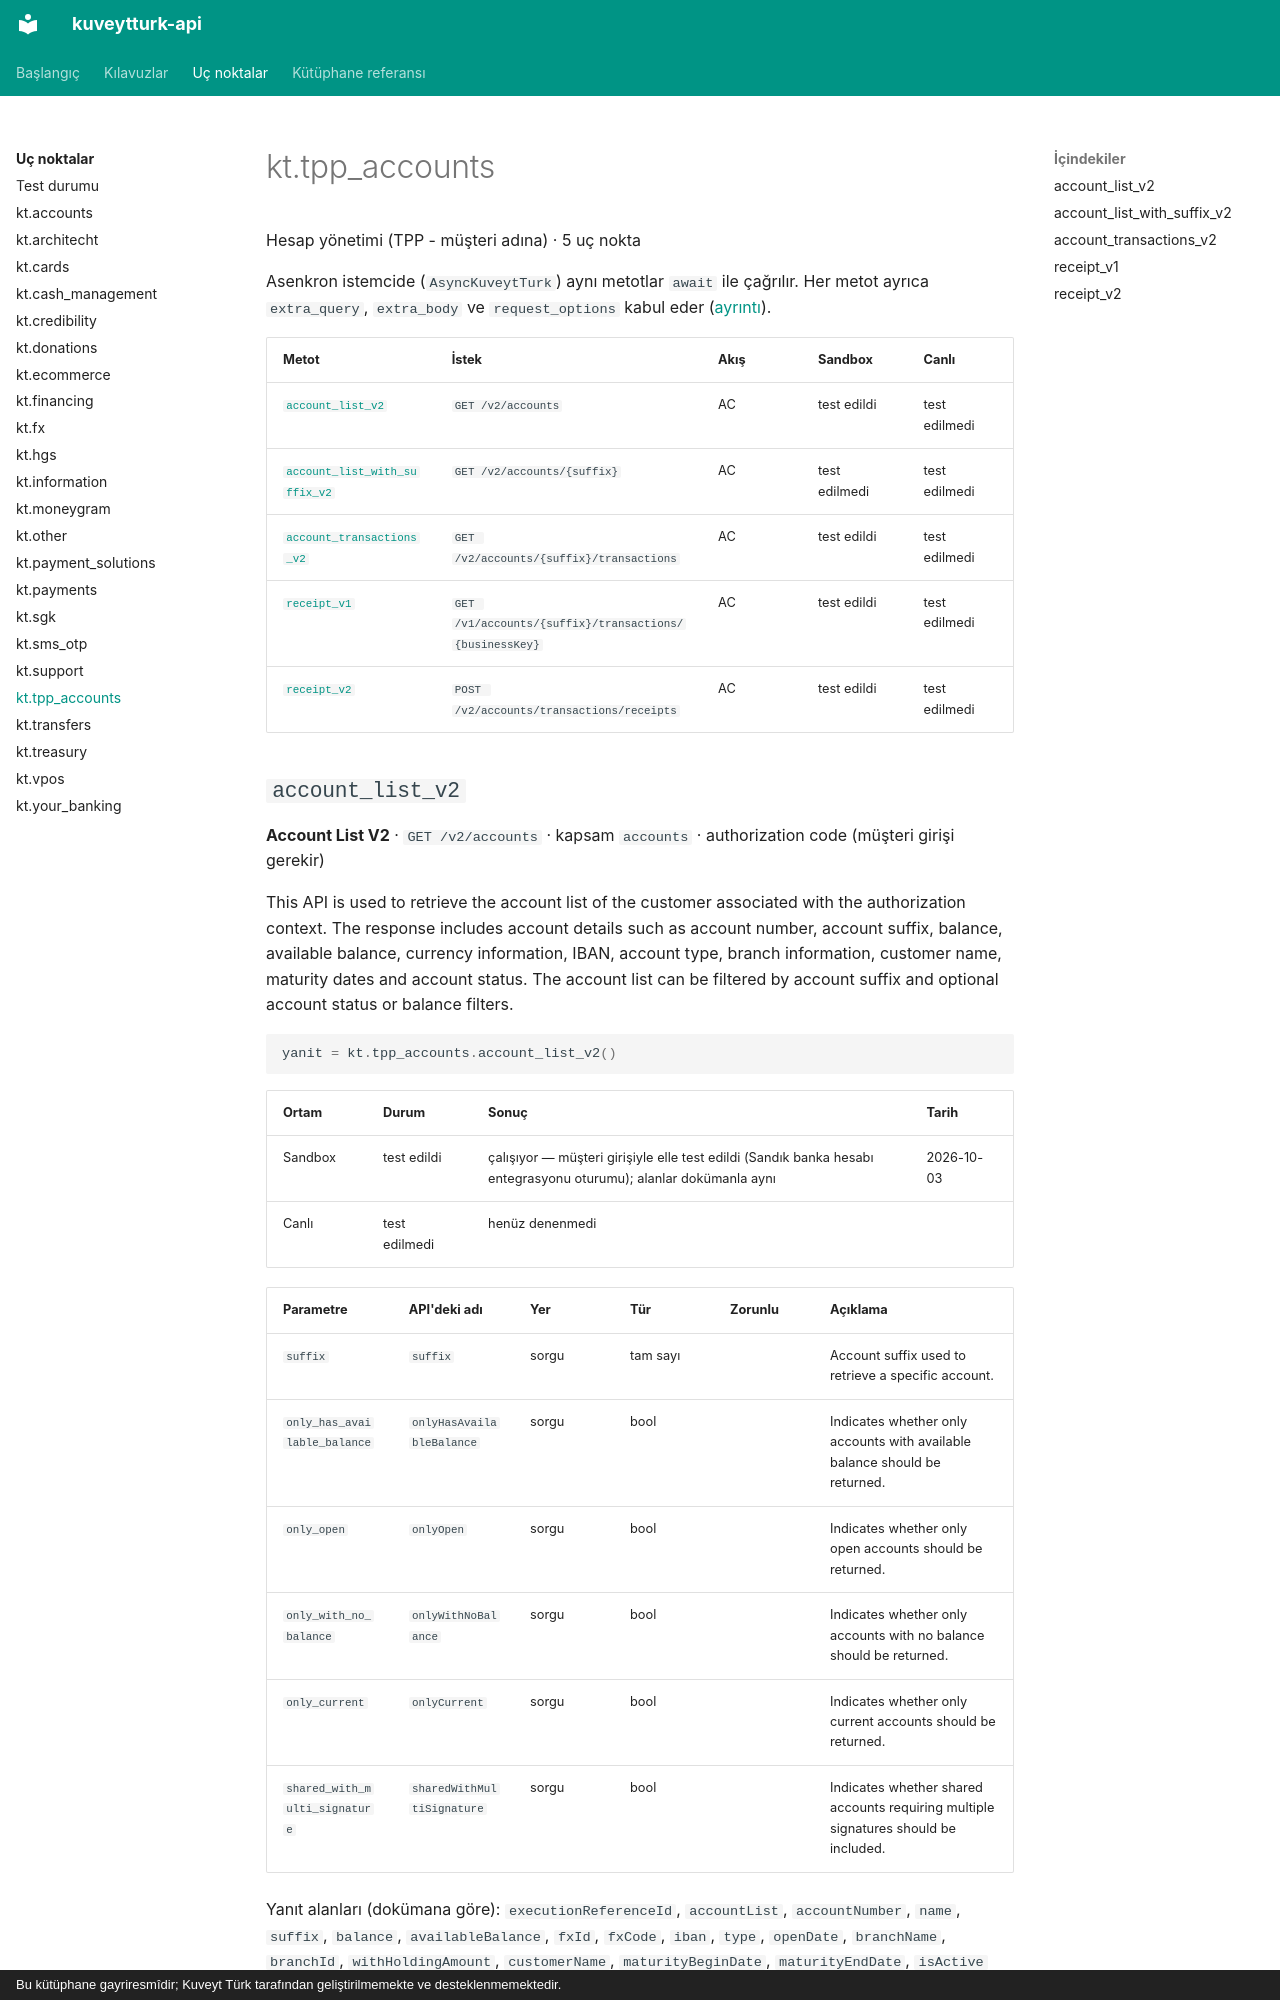

repository: yilmazmuhammed/kuveytturk-api · page: uc-noktalar/tpp_accounts/index.html · generator: mkdocs · copyright: Bu kütüphane gayriresmîdir; Kuveyt Türk tarafından geliştirilmemekte ve desteklenmemektedir.

<!-- Bu sayfa scripts/generate.py tarafından üretildi; elle düzenlemeyin. -->

# kt.tpp_accounts

Hesap yönetimi (TPP - müşteri adına) · 5 uç nokta

Asenkron istemcide (`AsyncKuveytTurk`) aynı metotlar `await` ile çağrılır. Her metot ayrıca `extra_query`, `extra_body` ve `request_options` kabul eder ([ayrıntı](../kilavuzlar/dogrudan-istek.md)).

| Metot | İstek | Akış | Sandbox | Canlı |
| - | - | - | - | - |
| [`account_list_v2`](#account_list_v2) | `GET /v2/accounts` | AC | test edildi | test edilmedi |
| [`account_list_with_suffix_v2`](#account_list_with_suffix_v2) | `GET /v2/accounts/{suffix}` | AC | test edilmedi | test edilmedi |
| [`account_transactions_v2`](#account_transactions_v2) | `GET /v2/accounts/{suffix}/transactions` | AC | test edildi | test edilmedi |
| [`receipt_v1`](#receipt_v1) | `GET /v1/accounts/{suffix}/transactions/{businessKey}` | AC | test edildi | test edilmedi |
| [`receipt_v2`](#receipt_v2) | `POST /v2/accounts/transactions/receipts` | AC | test edildi | test edilmedi |

## `account_list_v2` { #account_list_v2 }

**Account List V2** · `GET /v2/accounts` · kapsam `accounts` · authorization code (müşteri girişi gerekir)

This API is used to retrieve the account list of the customer associated with the authorization context. The response includes account details such as account number, account suffix, balance, available balance, currency information, IBAN, account type, branch information, customer name, maturity dates and account status. The account list can be filtered by account suffix and optional account status or balance filters.

```python
yanit = kt.tpp_accounts.account_list_v2()
```

| Ortam | Durum | Sonuç | Tarih |
| - | - | - | - |
| Sandbox | test edildi | çalışıyor — müşteri girişiyle elle test edildi (Sandık banka hesabı entegrasyonu oturumu); alanlar dokümanla aynı | 2026-10-03 |
| Canlı | test edilmedi | henüz denenmedi |  |

| Parametre | API'deki adı | Yer | Tür | Zorunlu | Açıklama |
| - | - | - | - | - | - |
| `suffix` | `suffix` | sorgu | tam sayı |  | Account suffix used to retrieve a specific account. |
| `only_has_available_balance` | `onlyHasAvailableBalance` | sorgu | bool |  | Indicates whether only accounts with available balance should be returned. |
| `only_open` | `onlyOpen` | sorgu | bool |  | Indicates whether only open accounts should be returned. |
| `only_with_no_balance` | `onlyWithNoBalance` | sorgu | bool |  | Indicates whether only accounts with no balance should be returned. |
| `only_current` | `onlyCurrent` | sorgu | bool |  | Indicates whether only current accounts should be returned. |
| `shared_with_multi_signature` | `sharedWithMultiSignature` | sorgu | bool |  | Indicates whether shared accounts requiring multiple signatures should be included. |

Yanıt alanları (dokümana göre): `executionReferenceId`, `accountList`, `accountNumber`, `name`, `suffix`, `balance`, `availableBalance`, `fxId`, `fxCode`, `iban`, `type`, `openDate`, `branchName`, `branchId`, `withHoldingAmount`, `customerName`, `maturityBeginDate`, `maturityEndDate`, `isActive`

[Resmî doküman](https://developer.kuveytturk.com.tr/documentation/account-management-tpp/account-list-v2)
